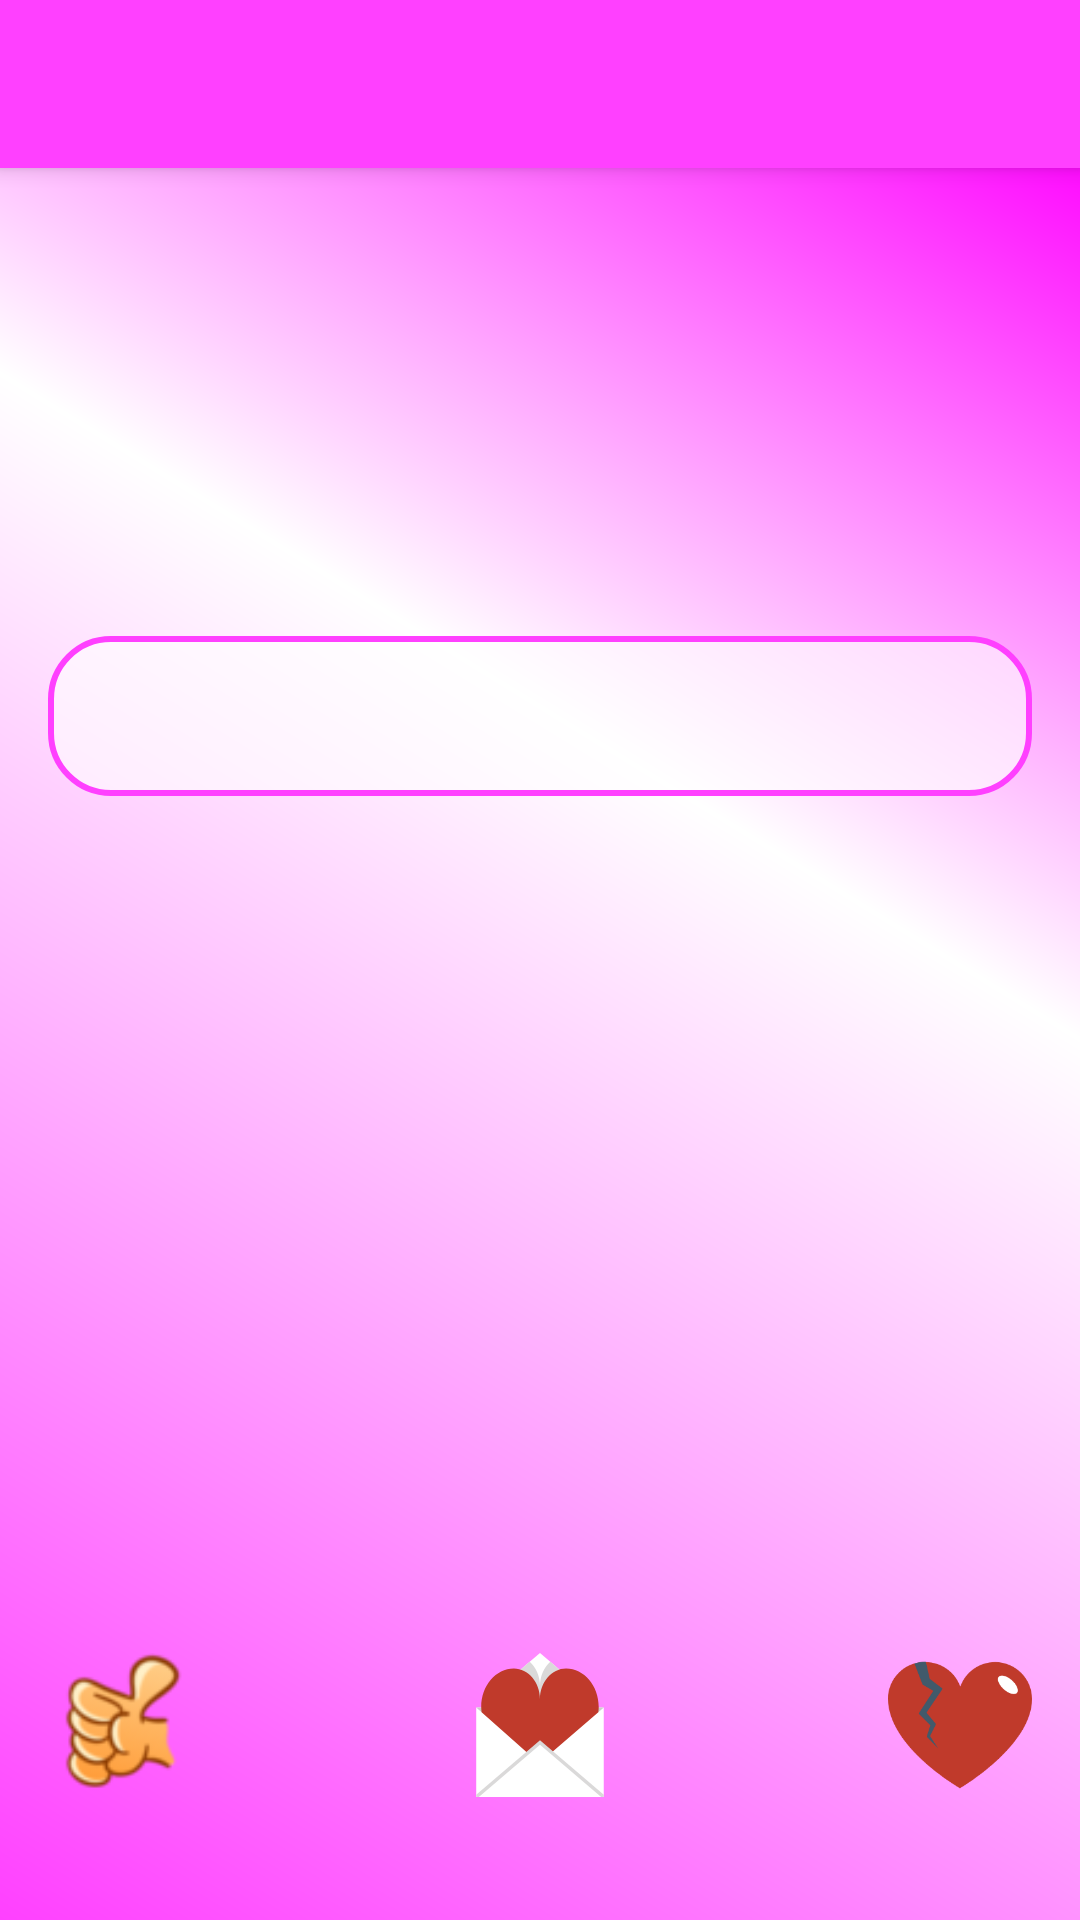

Android layout source for this screen:
<!-- AndroidManifest.xml: activity theme AppTheme.NoActionBar -->
<!-- res/layout/activity_compliment.xml -->
<?xml version="1.0" encoding="utf-8"?>
<android.support.design.widget.CoordinatorLayout
    xmlns:android="http://schemas.android.com/apk/res/android"
    xmlns:app="http://schemas.android.com/apk/res-auto"
    xmlns:tools="http://schemas.android.com/tools" android:layout_width="match_parent"
    android:layout_height="match_parent" android:fitsSystemWindows="true"
    tools:context="milen.com.gentleservice.ui.activities.ComplimentActivity"
    android:keepScreenOn="true"
    >

    <android.support.design.widget.AppBarLayout android:layout_height="wrap_content"
        android:layout_width="match_parent" android:theme="@style/AppTheme.AppBarOverlay">

        <android.support.v7.widget.Toolbar android:id="@+id/toolbar"
            android:layout_width="match_parent" android:layout_height="?attr/actionBarSize"
            android:background="?attr/colorPrimary" app:popupTheme="@style/AppTheme.PopupOverlay" />

    </android.support.design.widget.AppBarLayout>

    <include layout="@layout/content_compliment" />

</android.support.design.widget.CoordinatorLayout>
<!-- res/layout/content_compliment.xml (included above) -->
<?xml version="1.0" encoding="utf-8"?>
<RelativeLayout xmlns:android="http://schemas.android.com/apk/res/android"
    xmlns:app="http://schemas.android.com/apk/res-auto"
    xmlns:tools="http://schemas.android.com/tools"
    style="@style/customActivity"
    android:layout_width="match_parent"
    android:layout_height="match_parent"
    app:layout_behavior="@string/appbar_scrolling_view_behavior"
    tools:context="milen.com.gentleservice.ui.activities.ComplimentActivity"
    tools:showIn="@layout/activity_compliment">

    <RelativeLayout
        android:id="@+id/rlContainer"
        android:layout_width="match_parent"
        android:layout_height="match_parent"
        android:paddingBottom="@dimen/activity_vertical_margin"
        android:paddingLeft="@dimen/activity_horizontal_margin"
        android:paddingRight="@dimen/activity_horizontal_margin"
        android:paddingTop="@dimen/activity_vertical_margin">

        <TextView
            android:id="@+id/tw_compliment_conteiner"
            android:layout_width="match_parent"
            android:layout_height="wrap_content"
            android:layout_alignParentLeft="true"
            android:layout_alignParentStart="true"
            android:layout_alignParentTop="true"
            android:layout_marginTop="140dp"
            android:background="@drawable/show_compliment_background"
            android:gravity="center_vertical|center_horizontal"
            android:maxWidth="@dimen/max_width_component"
            android:padding="@dimen/default_padding"
            android:textAppearance="?android:attr/textAppearanceLarge" />

        <ImageView
            android:id="@+id/imgLike"
            android:layout_width="@dimen/heard_buttons_size"
            android:layout_height="@dimen/heard_buttons_size"
            android:layout_alignParentBottom="true"
            android:layout_alignParentLeft="true"
            android:layout_alignParentStart="true"
            android:layout_marginBottom="@dimen/middle_margin"
            android:contentDescription="@string/like_compliment_text"
            android:src="@drawable/like"
            />

        <ImageView
            android:id="@+id/share"
            android:layout_width="@dimen/heard_buttons_size"
            android:layout_height="@dimen/heard_buttons_size"
            android:layout_alignTop="@+id/imgLike"
            android:layout_centerHorizontal="true"
            android:contentDescription="@string/sms"
            android:src="@drawable/ic_sms"
            />

        <ImageView
            android:id="@+id/imgDislike"
            android:layout_width="@dimen/heard_buttons_size"
            android:layout_height="@dimen/heard_buttons_size"
            android:layout_alignParentBottom="true"
            android:layout_alignParentEnd="true"
            android:layout_alignParentRight="true"
            android:layout_marginBottom="@dimen/middle_margin"
            android:contentDescription="@string/dislike_compliment_text"
            android:src="@drawable/dislike"
            />

    </RelativeLayout>
</RelativeLayout>
<!-- resources referenced by this layout -->
<resources>
  <dimen name="activity_horizontal_margin">16dp</dimen>
  <dimen name="activity_vertical_margin">16dp</dimen>
  <dimen name="default_padding">12dp</dimen>
  <dimen name="heard_buttons_size">48dp</dimen>
  <dimen name="max_width_component">280dp</dimen>
  <dimen name="middle_margin">25dp</dimen>
  <!-- drawable dislike: png bitmap (drawable, 4939 bytes) -->
  <!-- drawable ic_sms: png bitmap (drawable, 43799 bytes) -->
  <!-- drawable like: png bitmap (drawable, 5076 bytes) -->
  <!-- drawable show_compliment_background (drawable) -->
  <?xml version="1.0" encoding="utf-8"?>
  <shape xmlns:android="http://schemas.android.com/apk/res/android"
      android:shape="rectangle" >
  
      <solid android:color="@color/colorTransparentWhite" />
      <corners
          android:radius="@dimen/bg_round_corners"/>
      <stroke
          android:width="@dimen/thin_border"
          android:color="@color/colorPrimary" />
  </shape>
  <string name="dislike_compliment_text">Hate compliment</string>
  <string name="like_compliment_text">Like compliment</string>
  <string name="sms">SMS</string>
  <style name="AppTheme.AppBarOverlay" parent="ThemeOverlay.AppCompat.Dark.ActionBar" />
  <style name="AppTheme.PopupOverlay" parent="ThemeOverlay.AppCompat.Light" />
  <style name="customActivity" parent="textStyle">
          <item name="android:background">@drawable/activity_gradient_background</item>
      </style>
  <style name="AppTheme.NoActionBar">
          <item name="windowActionBar">false</item>
          <item name="windowNoTitle">true</item>
      </style>
  <color name="colorTransparentWhite">#99FFFFFF</color>
  <dimen name="bg_round_corners">20dp</dimen>
  <dimen name="thin_border">2dp</dimen>
  <color name="colorPrimary">#FF40FF</color>
  <style name="textStyle">
          <item name="android:textColor">@color/colorDarkGrey</item>
          <item name="android:textStyle">bold</item>
      </style>
  <!-- drawable activity_gradient_background (drawable) -->
  <shape xmlns:android="http://schemas.android.com/apk/res/android" android:shape="rectangle" >
      <gradient
          android:type="linear"
          android:centerX="36%"
          android:startColor="@color/mainBackgroundStartColor"
          android:centerColor="@color/mainBackgroundCenterColor"
          android:endColor="@color/mainBackgroundEndColor"
          android:angle="225"/>
  </shape>
  <color name="colorDarkGrey">#838383</color>
  <color name="mainBackgroundStartColor">#FF0DFF</color>
  <color name="mainBackgroundCenterColor">#FFFFFF</color>
  <color name="mainBackgroundEndColor">#FF40FF</color>
</resources>
